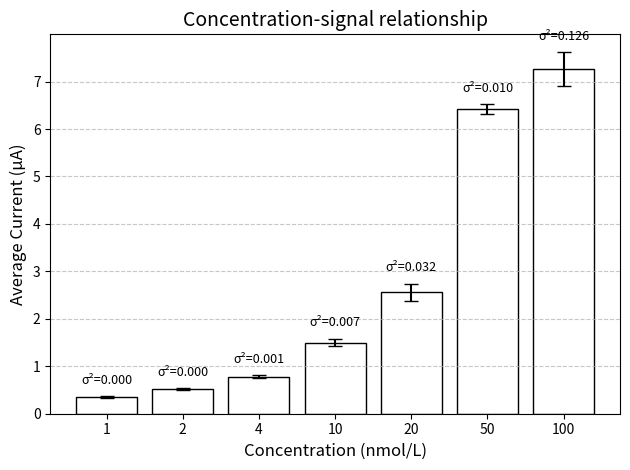
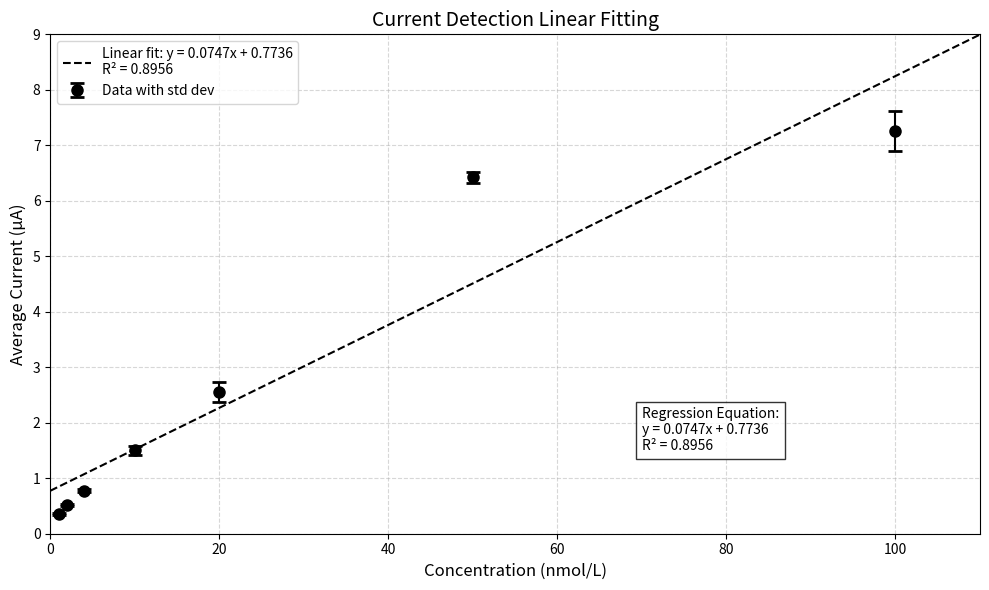

Write the Python code that produced these figures, in order.
import numpy as np
import matplotlib.pyplot as plt
from scipy import stats

# Data
concentrations = np.array([1, 2, 4, 10, 20, 50, 100])
measurements = [
    [0.35, 0.34, 0.37],
    [0.52, 0.54, 0.50],
    [0.76, 0.82, 0.75],
    [1.50, 1.40, 1.60],
    [2.60, 2.32, 2.75],
    [6.40, 6.32, 6.56],
    [7.25, 6.83, 7.70]
]
measurements = [
    [0.35, 0.34, 0.37],
    [0.52, 0.54, 0.50],
    [0.76, 0.82, 0.75],
    [1.50, 1.40, 1.60],
    [2.60, 2.32, 2.75],
    [6.40, 6.32, 6.56],
    [7.25, 6.83, 7.70]
]

# Calculate means and variances
means = [np.mean(m) for m in measurements]
variances = [np.var(m) for m in measurements]
std_devs = [np.std(m) for m in measurements]  # for error bars

# Create the plot
bars = plt.bar([str(c) for c in concentrations], means, 
               yerr=std_devs, capsize=5, color="white", edgecolor='black')

# Add variance text above each bar
for i, (mean, var) in enumerate(zip(means, variances)):
    plt.text(i, mean + std_devs[i] + 0.2, f'σ²={var:.3f}', 
             ha='center', va='bottom', fontsize=9)

# Customize the plot
plt.title('Concentration-signal relationship', fontsize=14)
plt.xlabel('Concentration (nmol/L)', fontsize=12)
plt.ylabel('Average Current (μA)', fontsize=12)
plt.grid(axis='y', linestyle='--', alpha=0.7)

plt.tight_layout()
plt.show()


# Data

# Calculate means and standard deviations
means = np.array([np.mean(m) for m in measurements])
std_devs = np.array([np.std(m) for m in measurements])

# Perform linear regression
slope, intercept, r_value, p_value, std_err = stats.linregress(concentrations, means)

# Create the plot
plt.figure(figsize=(10, 6))

# Plot the data points with error bars
plt.errorbar(concentrations, means, yerr=std_devs, fmt='o', color='black', 
             markersize=8, capsize=5, capthick=2, label='Data with std dev')

# Plot the linear fit
x_fit = np.linspace(0, 110, 100)
y_fit = slope * x_fit + intercept
plt.plot(x_fit, y_fit, '--', color='black', linewidth=1.5, 
         label=f'Linear fit: y = {slope:.4f}x + {intercept:.4f}\nR² = {r_value**2:.4f}')

# Customize the plot
plt.title('Current Detection Linear Fitting', fontsize=14)
plt.xlabel('Concentration (nmol/L)', fontsize=12)
plt.ylabel('Average Current (μA)', fontsize=12)
plt.grid(linestyle='--', alpha=0.5)
plt.legend(fontsize=10)

# Set axis limits
plt.xlim(0, 110)
plt.ylim(0, 9)

# Add regression info to the plot
plt.text(70, 1.5, 
         f'Regression Equation:\ny = {slope:.4f}x + {intercept:.4f}\nR² = {r_value**2:.4f}',
         fontsize=10, bbox=dict(facecolor='white', alpha=0.8))

plt.tight_layout()
plt.show()